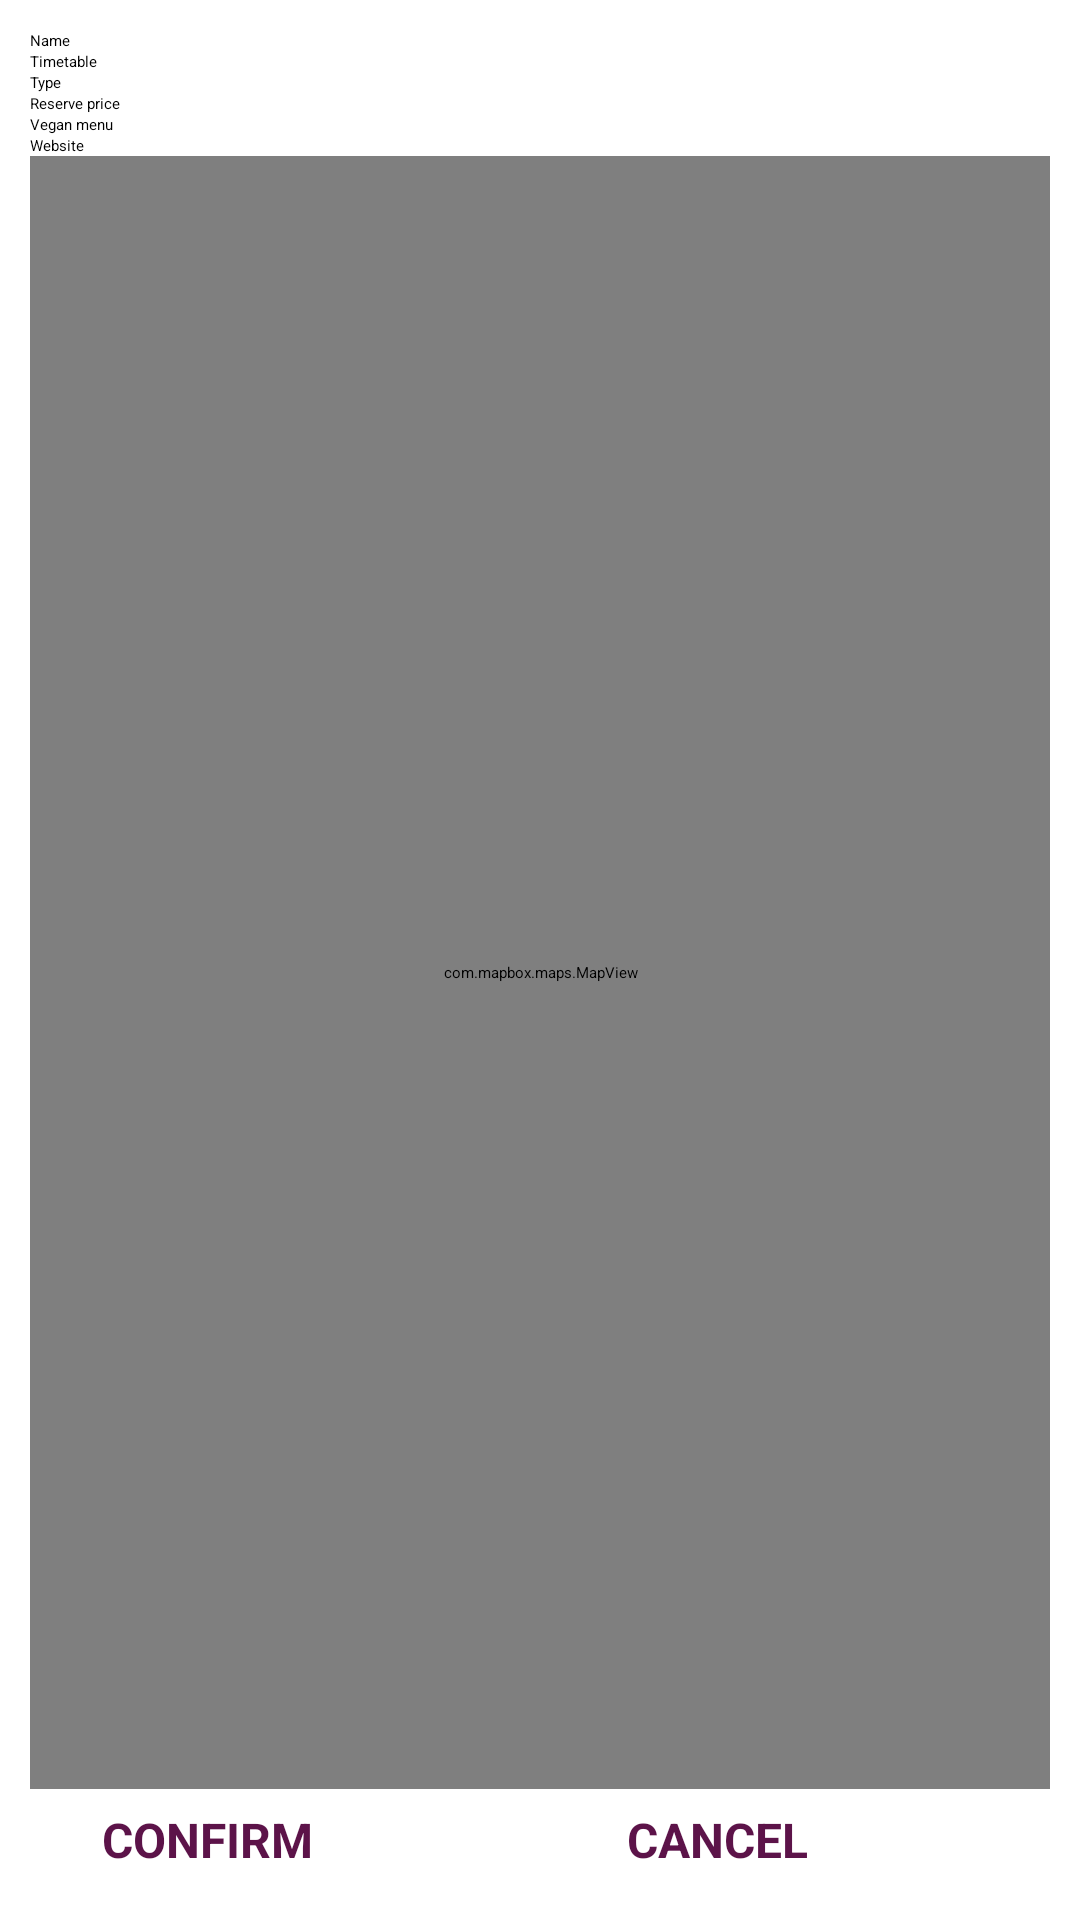

Here is an Android app screen rendered from its layout file. Give the layout XML and the strings, colors and styles it references.
<!-- AndroidManifest.xml: application theme Theme.Toprestaurants -->
<!-- res/layout/activity_modify_restaurant.xml -->
<?xml version="1.0" encoding="utf-8"?>
<androidx.constraintlayout.widget.ConstraintLayout xmlns:android="http://schemas.android.com/apk/res/android"
    xmlns:app="http://schemas.android.com/apk/res-auto"
    xmlns:tools="http://schemas.android.com/tools"
    android:layout_width="match_parent"
    android:layout_height="match_parent"
    android:padding="10dp"
    tools:context=".view.restaurants.RegisterRestaurantView">

    <LinearLayout
        android:id="@+id/linearLayout2"
        android:layout_width="match_parent"
        android:layout_height="wrap_content"
        android:orientation="horizontal"
        app:layout_constraintBottom_toBottomOf="parent"
        app:layout_constraintEnd_toEndOf="parent"
        app:layout_constraintStart_toStartOf="parent">

        <Button
            android:id="@+id/confirm_modify_restaurant_button"
            android:layout_width="wrap_content"
            android:layout_height="wrap_content"
            android:layout_weight="1"
            style="@style/Widget.Material3.Button"
            android:backgroundTint="#ECD0FE"
            android:onClick="modifyRestaurantButton"
            android:text="@string/confirm_button"
            android:textColor="#5C1349"
            android:textSize="16sp"
            android:textStyle="bold"/>

        <Button
            android:id="@+id/cancel_modify_restaurant_button"
            android:layout_width="wrap_content"
            android:layout_height="wrap_content"
            android:layout_weight="1"
            style="@style/Widget.Material3.Button"
            android:backgroundTint="#ECD0FE"
            android:onClick="goBackButton"
            android:text="@string/cancel_button"
            android:textColor="#5C1349"
            android:textSize="16sp"
            android:textStyle="bold"/>
    </LinearLayout>

    <LinearLayout
        android:id="@+id/linearLayout7"
        android:layout_width="match_parent"
        android:layout_height="wrap_content"
        android:orientation="vertical"
        app:layout_constraintTop_toTopOf="parent"
        tools:layout_editor_absoluteX="10dp">

        <EditText
            android:id="@+id/edit_text_modify_restaurant_name"
            android:layout_width="match_parent"
            android:layout_height="wrap_content"
            android:ems="10"
            android:hint="@string/name"
            android:inputType="textPersonName" />

        <EditText
            android:id="@+id/edit_text_modify_restaurant_timetable"
            android:layout_width="match_parent"
            android:layout_height="wrap_content"
            android:ems="10"
            android:hint="@string/timetable"
            android:inputType="textPersonName" />

        <EditText
            android:id="@+id/edit_text_modify_restaurant_type"
            android:layout_width="match_parent"
            android:layout_height="wrap_content"
            android:ems="10"
            android:hint="@string/type"
            android:inputType="textPersonName" />

        <EditText
            android:id="@+id/edit_text_modify_restaurant_reserveprice"
            android:layout_width="match_parent"
            android:layout_height="wrap_content"
            android:ems="10"
            android:hint="@string/reserve_price"
            android:inputType="textPersonName" />

        <CheckBox
            android:id="@+id/check_box_modify_veganmenu"
            android:layout_width="match_parent"
            android:layout_height="wrap_content"
            android:text="@string/vegan_menu" />

        <EditText
            android:id="@+id/edit_text_modify_restaurant_website"
            android:layout_width="match_parent"
            android:layout_height="wrap_content"
            android:ems="10"
            android:hint="@string/website"
            android:inputType="textPersonName" />

    </LinearLayout>

    <androidx.constraintlayout.widget.ConstraintLayout
        android:layout_width="match_parent"
        android:layout_height="0dp"
        app:layout_constraintBottom_toTopOf="@+id/linearLayout2"
        app:layout_constraintTop_toBottomOf="@+id/linearLayout7"
        tools:layout_editor_absoluteX="1dp">

        <com.mapbox.maps.MapView
            android:id="@+id/restaurantMap"
            android:layout_width="match_parent"
            android:layout_height="match_parent"
            app:mapbox_cameraTargetLat="40.7128"
            app:mapbox_cameraTargetLng="-74.0060"
            app:mapbox_cameraZoom="9.0" >
        </com.mapbox.maps.MapView>

    </androidx.constraintlayout.widget.ConstraintLayout>

</androidx.constraintlayout.widget.ConstraintLayout>
<!-- resources referenced by this layout -->
<resources>
  <string name="cancel_button">CANCEL</string>
  <string name="confirm_button">CONFIRM</string>
  <string name="name">Name</string>
  <string name="reserve_price">Reserve price</string>
  <string name="timetable">Timetable</string>
  <string name="type">Type</string>
  <string name="vegan_menu">Vegan menu</string>
  <string name="website">Website</string>
</resources>
